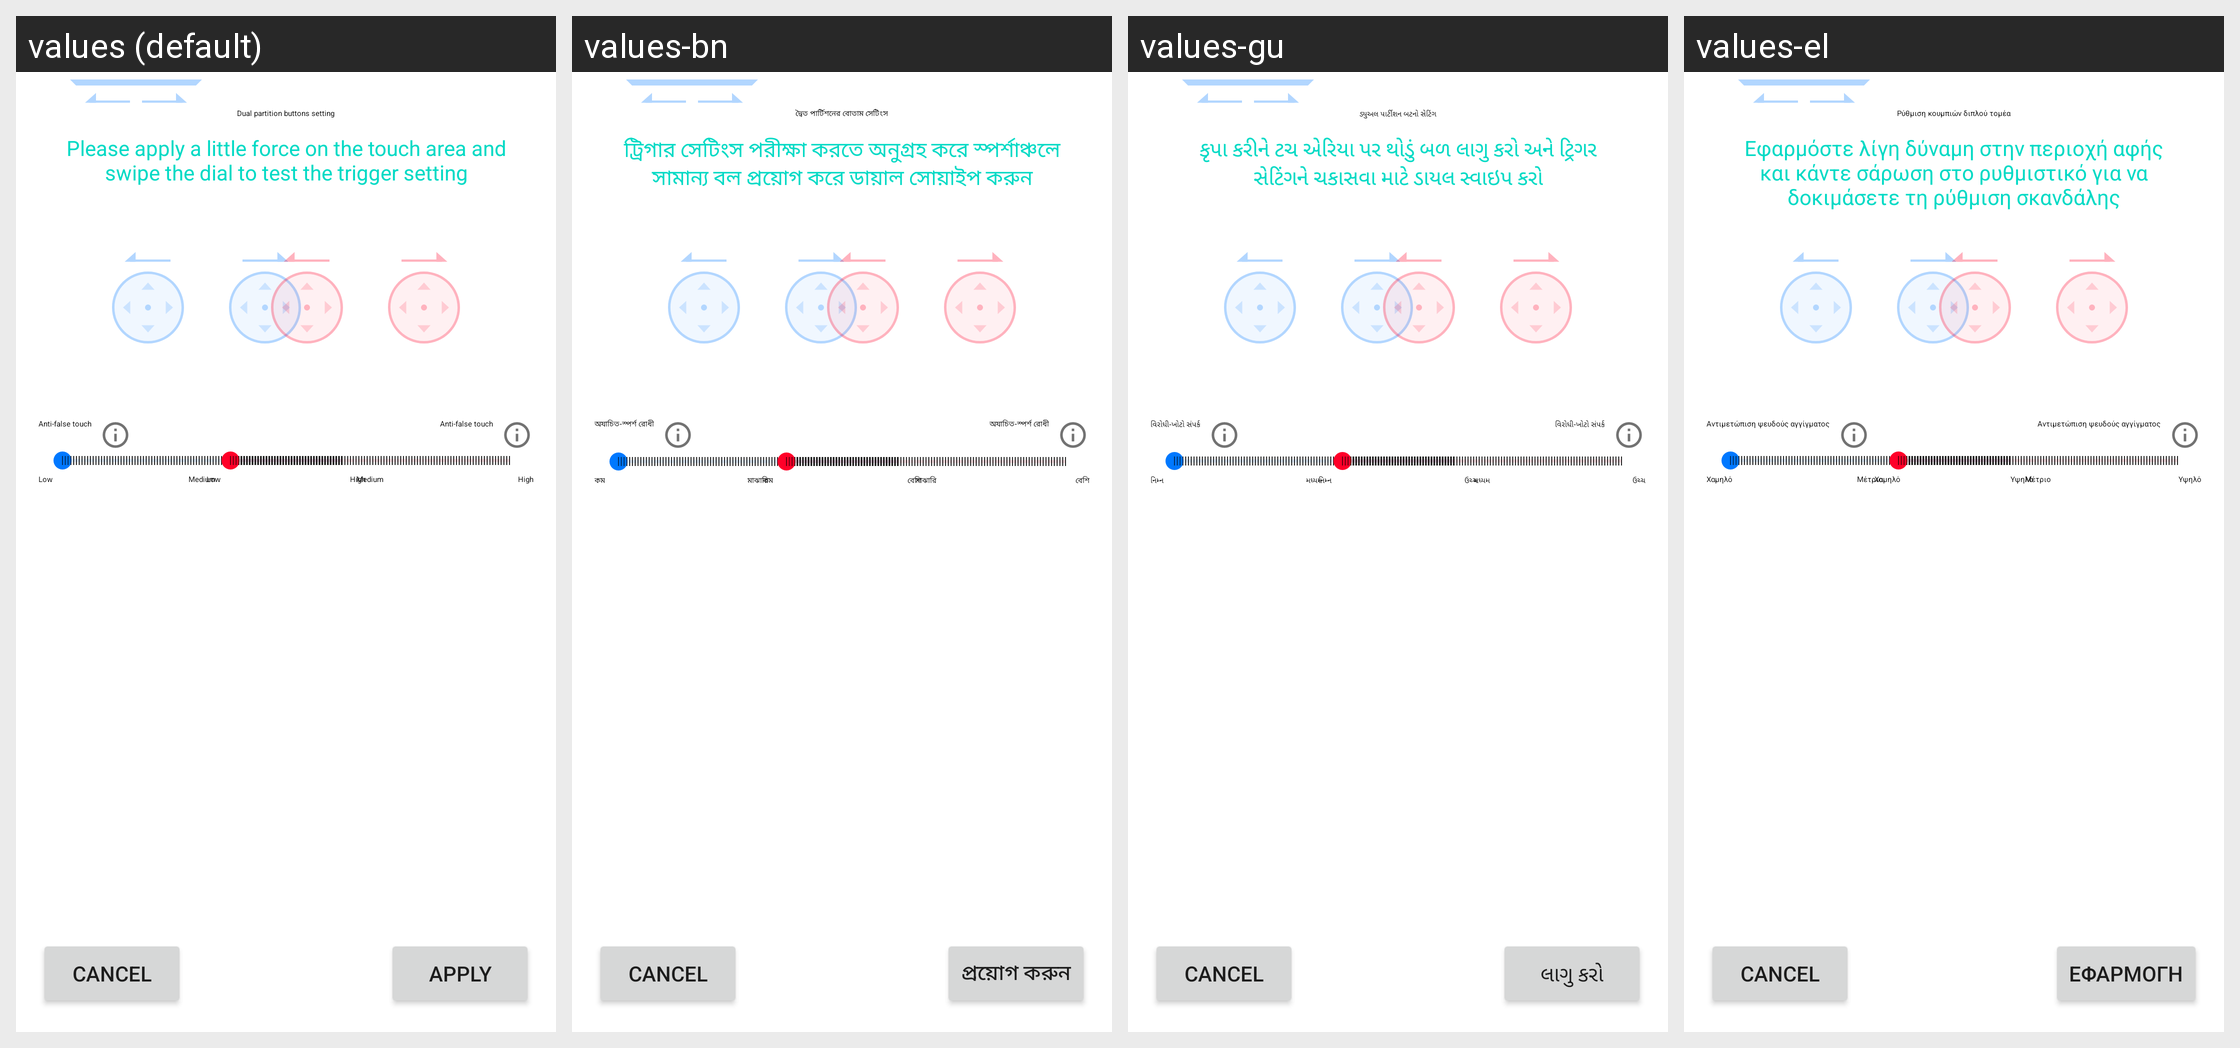

The Android screen above is rendered under several locales of the same app. Produce the string resources it draws, with the default and per-locale values.
Android screen res/layout/swipe_test_layout.xml rendered under 4 locales, left to right: values (default), values-bn, values-gu, values-el. Device: Nexus 5 (rendered at 1080×1920; each locale shown at half size, 540×960, under a caption strip naming it); theme AppTheme.
Other locales in the repository, not shown: values-ar, values-bg, values-bs, values-ca, values-cs, values-da, values-de, values-en-rGB, values-es, values-es-rUS, values-et, values-fa-rIR, values-fi, values-fr, values-hi, values-hr, values-hu, values-in, values-it, values-iw, values-ja, values-kn, values-ko, values-ky, values-lt, values-lv, values-ml, values-ms, values-my, values-nb, values-nl, values-pl, values-pt-rBR, values-pt-rPT, values-ro, values-ru, values-sk, values-sl, values-sr, values-sv, values-ta, values-te, values-th, values-tl, values-tr, values-uk, values-vi, values-zg-rMM, values-zh-rCN, values-zh-rHK, values-zh-rTW.
Strings drawn on this screen, with the default value and each locale's value (text and hints the layout hard-codes, and strings that could not be matched under every locale, appear in the picture but are not listed):

side_tap_title
  values: Dual partition buttons setting
  values-bn: দ্বৈত পার্টিশনের বোতাম সেটিংস
  values-gu: ડ્યુઅલ પાર્ટીશન બટનો સેટિંગ
  values-el: Ρύθμιση κουμπιών διπλού τομέα

swipe_tutorial
  values: Please apply a little force on the touch area and swipe the dial to test the trigger setting
  values-bn: ট্রিগার সেটিংস পরীক্ষা করতে অনুগ্রহ করে স্পর্শাঞ্চলে সামান্য বল প্রয়োগ করে ডায়াল সোয়াইপ করুন
  values-gu: કૃપા કરીને ટચ એરિયા પર થોડું બળ લાગુ કરો અને ટ્રિગર સેટિંગને ચકાસવા માટે ડાયલ સ્વાઇપ કરો
  values-el: Εφαρμόστε λίγη δύναμη στην περιοχή αφής και κάντε σάρωση στο ρυθμιστικό για να δοκιμάσετε τη ρύθμιση σκανδάλης

btn_apply
  values: Apply
  values-bn: প্রয়োগ করুন
  values-gu: લાગુ કરો
  values-el: Εφαρμογή

desc_left
  values: Anti-false touch
  values-bn: অযাচিত-স্পর্শ রোধী
  values-gu: વિરોધી-ખોટો સંપર્ક
  values-el: Αντιμετώπιση ψευδούς αγγίγματος

gripsensor_grip_strength_low
  values: Low
  values-bn: কম
  values-gu: નિમ્ન
  values-el: Χαμηλό

gripsensor_grip_strength_mid
  values: Medium
  values-bn: মাঝারি
  values-gu: મધ્યમ
  values-el: Μέτριο

gripsensor_grip_strength_high
  values: High
  values-bn: বেশি
  values-gu: ઉચ્ચ
  values-el: Υψηλό
